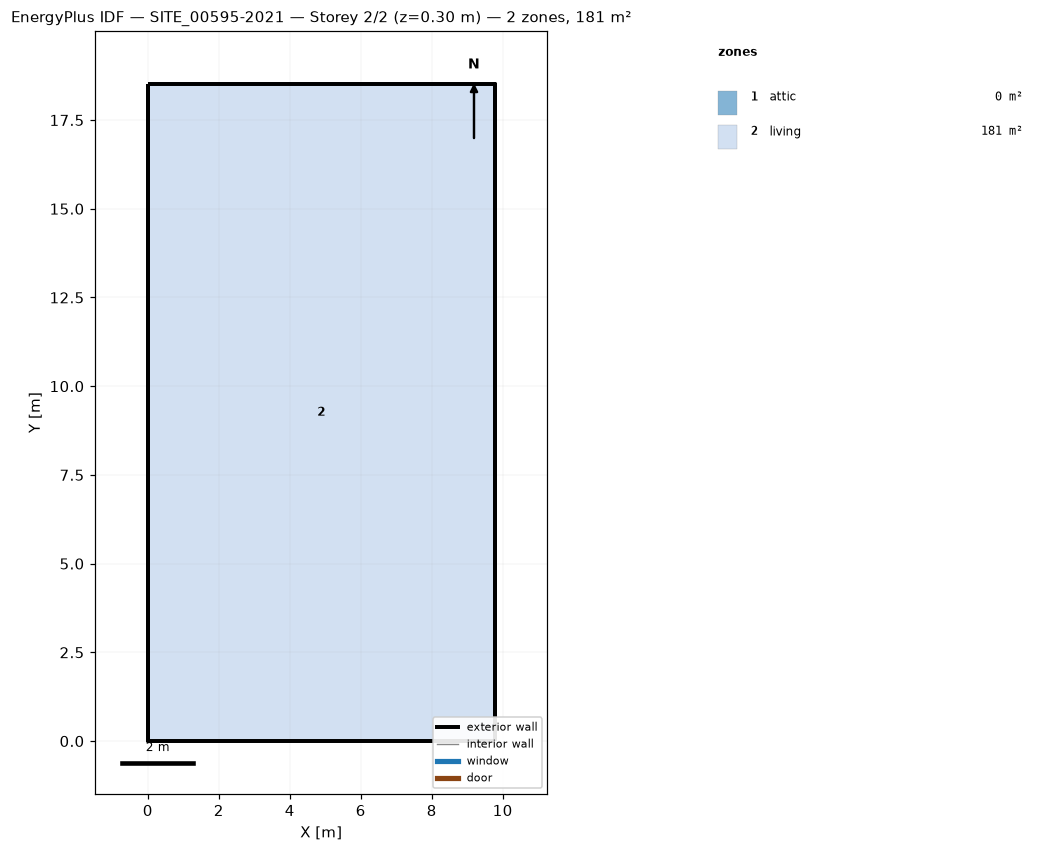
=== STOREY PLAN SPEC (per zone: floor XY polygon, exterior-wall plan segments, windows/doors) ===
zone 1: attic  (0.0 m²)
  exterior wall: (9.77, 0.00) – (9.77, 18.52) – (9.77, 9.26)  [27.8 m]
  exterior wall: (0.00, 18.52) – (0.00, 0.00) – (0.00, 9.26)  [27.8 m]
zone 2: living  (181.0 m²)
  floor: (0.00, 0.00) (0.00, 18.52) (9.77, 18.52) (9.77, 0.00)
  exterior wall: (0.00, 0.00) – (9.77, 0.00)  [9.8 m]
  exterior wall: (9.77, 0.00) – (9.77, 18.52)  [18.5 m]
  exterior wall: (9.77, 18.52) – (0.00, 18.52)  [9.8 m]
  exterior wall: (0.00, 18.52) – (0.00, 0.00)  [18.5 m]

=== DERIVED (storey summary) ===
Building: SITE_00595-2021
Storey: 2 of 2  (floor level z = 0.30 m)
Storey gross floor area: 181.0 m²
Zones on this storey: 2
  - attic: floor 0.0 m²; exterior wall 55.6 m (57.2 m²); WWR 0.0%
  - living: floor 181.0 m²; exterior wall 56.6 m (131.1 m²); WWR 0.0%
Zone adjacency: (none detected)